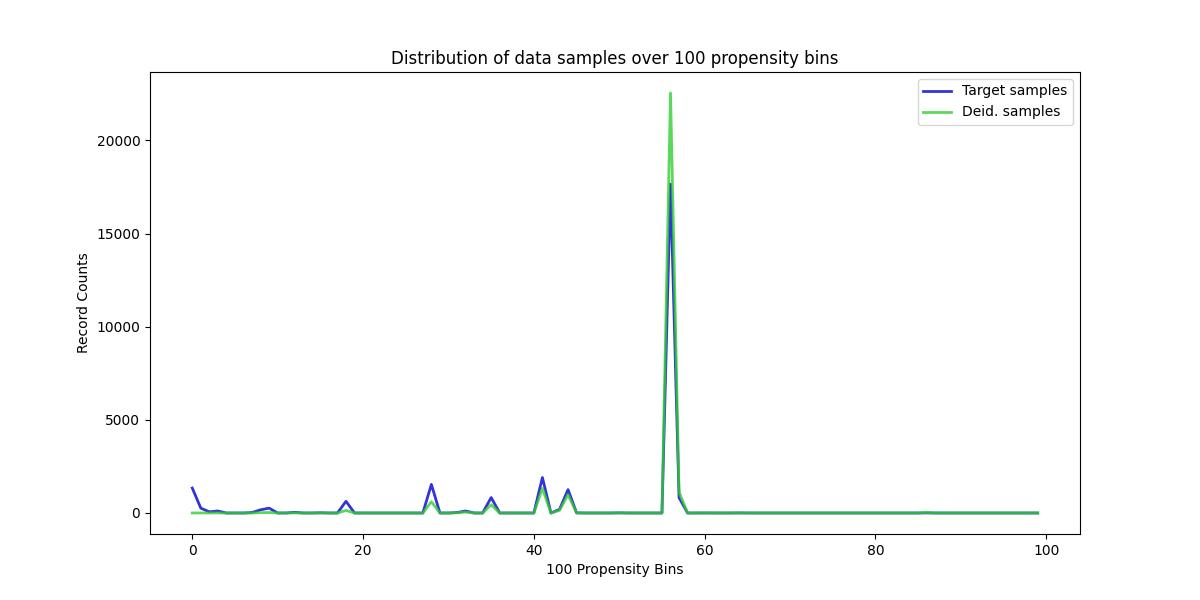

The file beside this chart, header and first rows:
, Target samples, Deid. samples
0, 1339, 0
1, 260, 2
2, 64, 1
3, 107, 3
4, 0, 0
5, 0, 0
6, 0, 0
7, 26, 2
8, 171, 15
9, 261, 25
10, 0, 0
11, 0, 0
12, 37, 5
13, 0, 0
14, 0, 0
15, 11, 2
16, 0, 0
17, 0, 0
18, 629, 140
19, 0, 0
20, 0, 0
21, 0, 0
22, 0, 0
23, 0, 0
24, 0, 0
25, 0, 0
26, 0, 0
27, 0, 0
28, 1535, 603
29, 0, 0
30, 0, 0
31, 24, 11
32, 107, 51
33, 0, 0
34, 0, 0
35, 830, 441
36, 0, 0
37, 0, 0
38, 0, 0
39, 0, 0
40, 0, 0
41, 1905, 1323
42, 0, 0
43, 190, 146
44, 1256, 985
45, 6, 5
46, 0, 0
47, 0, 0
48, 0, 0
49, 0, 0
50, 7, 7
51, 0, 0
52, 0, 0
53, 0, 0
54, 0, 0
55, 0, 0
56, 17653, 22547
57, 824, 1116
58, 0, 0
59, 0, 0
... 40 more rows
